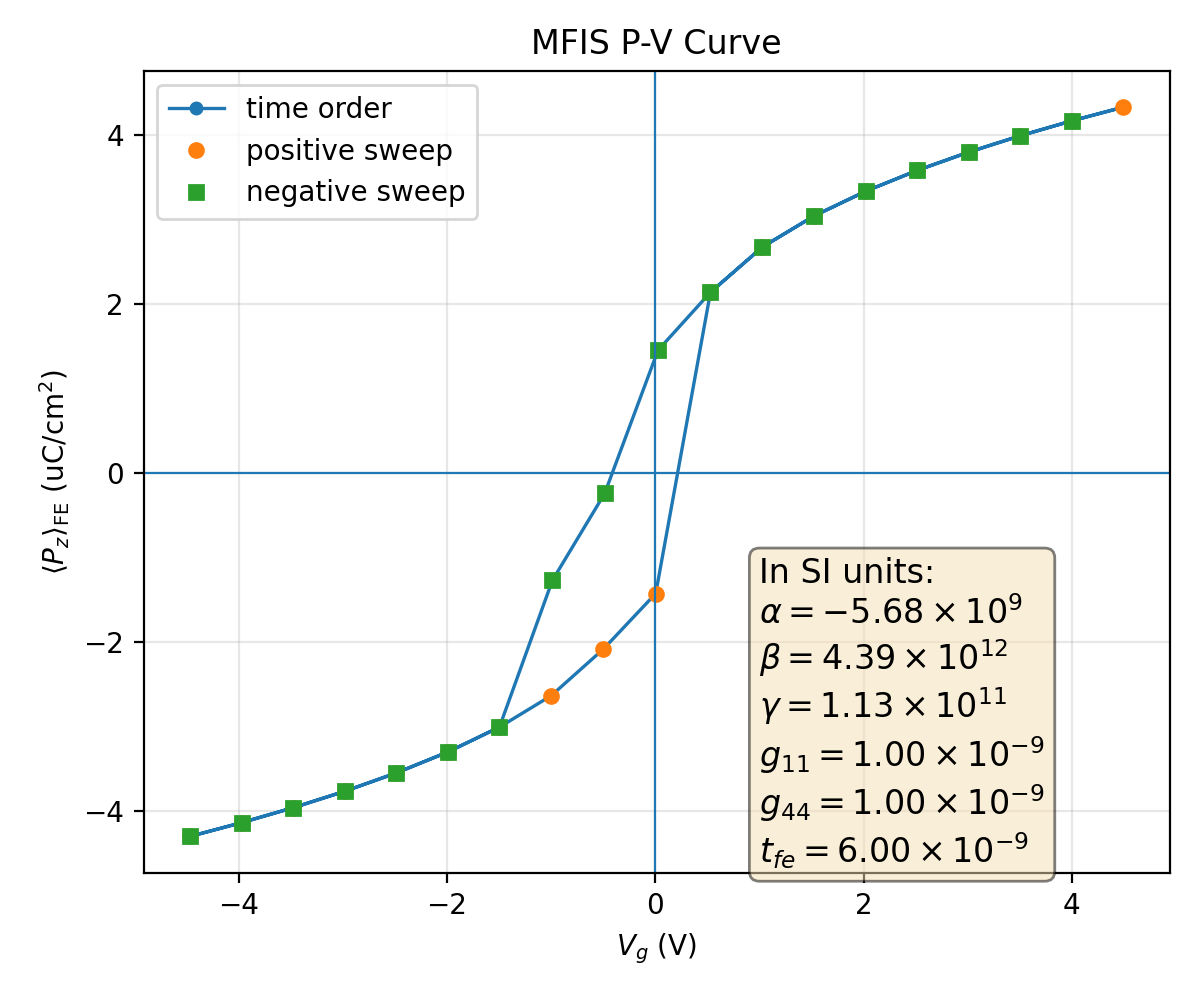

The table this chart was drawn from, first rows:
plotfile, step, P_mean, P_min, P_max, P_std, Vg_mean, Vg_min, Vg_max, Vg_std, Nx, Ny, Nz, num_FE_cells, sweep_direction
plt00012304, 12304, 0.04303, 0.03544, 0.04623, 0.002329, -4.465, -4.465, -4.465, 7.303883810382728e-15, 64, 64, 59, 53248, 0.0
plt00012325, 12325, 0.0414, 0.03342, 0.04423, 0.002406, -3.971, -3.971, -3.971, 3.86271464971939e-15, 64, 64, 59, 53248, 1.0
plt00012349, 12349, 0.03964, 0.03123, 0.04206, 0.002498, -3.477, -3.477, -3.477, 1.1127182224838713e-14, 64, 64, 59, 53248, 1.0
plt00012376, 12376, 0.0377, 0.02883, 0.03965, 0.002609, -2.982, -2.982, -2.982, 1.104351069824867e-14, 64, 64, 59, 53248, 1.0
plt00012408, 12408, 0.03553, 0.02616, 0.03696, 0.002742, -2.487, -2.487, -2.487, 3.5734697288860764e-15, 64, 64, 59, 53248, 1.0
plt00012446, 12446, 0.03304, 0.02315, 0.03408, 0.0029, -1.992, -1.992, -1.992, 4.276160575094225e-14, 64, 64, 59, 53248, 1.0
plt00012494, 12494, 0.0301, 0.01965, 0.03133, 0.003087, -1.496, -1.496, -1.496, 1.3326954593133248e-14, 64, 64, 59, 53248, 1.0
plt00012561, 12561, 0.02637, 0.01542, 0.02787, 0.003302, -0.9988, -0.9988, -0.9988, 1.1268370603040245e-14, 64, 64, 59, 53248, 1.0
plt00012686, 12686, 0.02087, 0.009811, 0.02282, 0.003526, -0.4993, -0.4993, -0.4993, 1.082956619461097e-15, 64, 64, 59, 53248, 1.0
plt00012944, 12944, 0.01428, 0.004497, 0.01694, 0.003588, 0.004841, 0.004841, 0.004841, 4.305100230627151e-14, 64, 64, 59, 53248, 1.0
plt00013464, 13464, -0.02138, -0.02328, -0.01029, 0.003512, 0.5304, 0.5304, 0.5304, 2.503121329723568e-07, 64, 64, 59, 53248, 1.0
plt00013534, 13534, -0.02674, -0.02822, -0.01583, 0.003282, 1.03, 1.03, 1.03, 9.791771469984003e-11, 64, 64, 59, 53248, 1.0
plt00013583, 13583, -0.03043, -0.03164, -0.02003, 0.003067, 1.527, 1.527, 1.527, 1.3042492353075619e-14, 64, 64, 59, 53248, 1.0
plt00013621, 13621, -0.03335, -0.03437, -0.02351, 0.002881, 2.022, 2.022, 2.022, 2.4703023640252038e-14, 64, 64, 59, 53248, 1.0
plt00013653, 13653, -0.03582, -0.03732, -0.02652, 0.002724, 2.518, 2.518, 2.518, 7.859485139899334e-15, 64, 64, 59, 53248, 1.0
plt00013680, 13680, -0.03798, -0.04001, -0.02918, 0.002592, 3.012, 3.012, 3.012, 1.4141622394098194e-14, 64, 64, 59, 53248, 1.0
plt00013704, 13704, -0.03992, -0.0424, -0.03158, 0.002483, 3.507, 3.507, 3.507, 7.890894038924457e-14, 64, 64, 59, 53248, 1.0
plt00013725, 13725, -0.04168, -0.04457, -0.03376, 0.002392, 4.001, 4.001, 4.001, 3.215911958832814e-14, 64, 64, 59, 53248, 1.0
plt00013744, 13744, -0.0433, -0.04656, -0.03577, 0.002317, 4.495, 4.495, 4.495, 1.8038988979531736e-15, 64, 64, 59, 53248, 1.0
plt00013765, 13765, -0.04168, -0.04457, -0.03376, 0.002392, 4.001, 4.001, 4.001, 3.089294068064248e-14, 64, 64, 59, 53248, -1.0
plt00013788, 13788, -0.03992, -0.0424, -0.03158, 0.002483, 3.507, 3.507, 3.507, 1.2089241659636428e-13, 64, 64, 59, 53248, -1.0
plt00013815, 13815, -0.03798, -0.04001, -0.02918, 0.002592, 3.012, 3.012, 3.012, 2.029765833053945e-15, 64, 64, 59, 53248, -1.0
plt00013846, 13846, -0.03582, -0.03732, -0.02652, 0.002724, 2.518, 2.518, 2.518, 7.56989756821848e-15, 64, 64, 59, 53248, -1.0
plt00013883, 13883, -0.03335, -0.03437, -0.02351, 0.002881, 2.022, 2.022, 2.022, 5.3621961912606205e-14, 64, 64, 59, 53248, -1.0
plt00013930, 13930, -0.03043, -0.03164, -0.02003, 0.003067, 1.527, 1.527, 1.527, 1.8803741864801135e-14, 64, 64, 59, 53248, -1.0
plt00013995, 13995, -0.02674, -0.02822, -0.01583, 0.003282, 1.03, 1.03, 1.03, 2.62800014851077e-15, 64, 64, 59, 53248, -1.0
plt00014113, 14113, -0.02138, -0.02328, -0.01029, 0.003512, 0.5304, 0.5304, 0.5304, 4.949995063075535e-15, 64, 64, 59, 53248, -1.0
plt00014359, 14359, -0.01451, -0.01713, -0.004651, 0.00359, 0.02635, 0.02635, 0.02635, 2.4799567322880558e-14, 64, 64, 59, 53248, -1.0
plt00017257, 17257, 0.002429, -0.03489, 0.03495, 0.02736, -0.4851, -0.4918, -0.4785, 0.005024, 64, 64, 59, 53248, -1.0
plt00020304, 20304, 0.01273, -0.03545, 0.03422, 0.02468, -0.9874, -0.993, -0.9801, 0.004718, 64, 64, 59, 53248, -1.0
plt00020552, 20552, 0.0301, 0.01965, 0.03133, 0.003087, -1.496, -1.496, -1.496, 4.565339109565012e-08, 64, 64, 59, 53248, -1.0
plt00020591, 20591, 0.03304, 0.02315, 0.03408, 0.0029, -1.992, -1.992, -1.992, 3.455930652358635e-12, 64, 64, 59, 53248, -1.0
plt00020623, 20623, 0.03553, 0.02616, 0.03696, 0.002742, -2.487, -2.487, -2.487, 7.376575682119455e-14, 64, 64, 59, 53248, -1.0
plt00020651, 20651, 0.0377, 0.02883, 0.03965, 0.002609, -2.982, -2.982, -2.982, 3.3756987861701164e-15, 64, 64, 59, 53248, -1.0
plt00020675, 20675, 0.03964, 0.03123, 0.04206, 0.002498, -3.477, -3.477, -3.477, 8.927290845642889e-15, 64, 64, 59, 53248, -1.0
plt00020697, 20697, 0.0414, 0.03342, 0.04423, 0.002406, -3.971, -3.971, -3.971, 4.831377577483991e-14, 64, 64, 59, 53248, -1.0
plt00020716, 20716, 0.04303, 0.03544, 0.04623, 0.002329, -4.465, -4.465, -4.465, 3.986643772511842e-14, 64, 64, 59, 53248, -1.0
